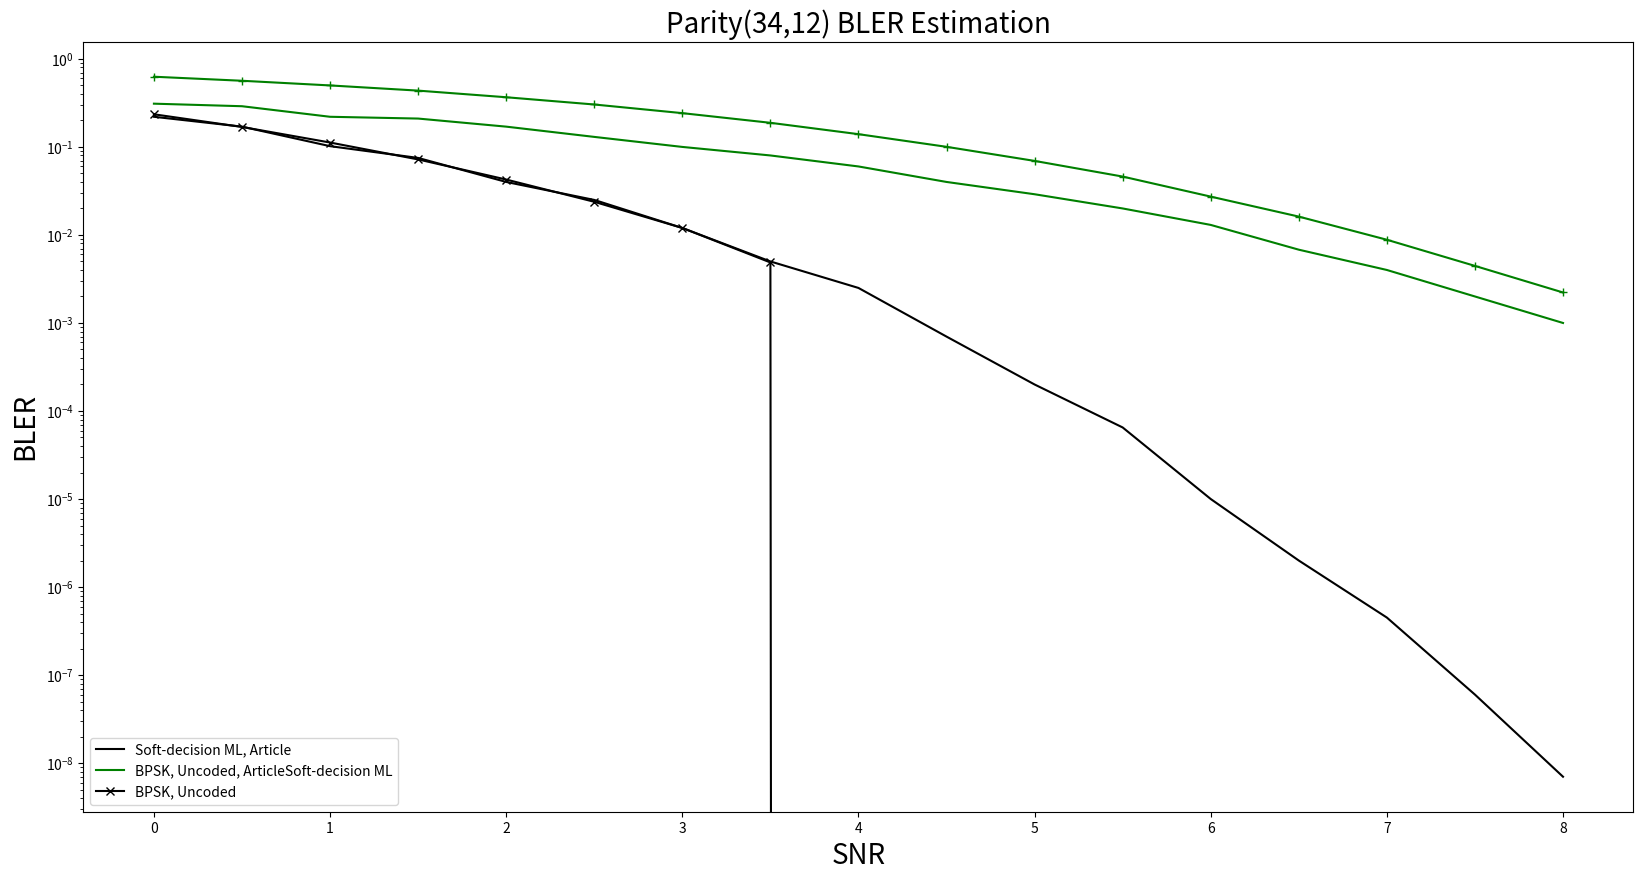

Generate this figure with matplotlib:
import matplotlib.pyplot as plt

# Data Storage BLER:
article_BPSK = [0.31, 0.29, 0.22, 0.21, 0.17, 0.13, 0.1, 0.08, # 0~3.5
                  0.06, 0.04, 0.029, 0.02, 0.013, 0.0068, 0.004, 0.002, 0.001] # 4.0~8. (10,5) Parity Check code

article_SDML = [0.22, 0.17, 0.102, 0.075, 0.04, 0.025, 0.012, 0.005, # 0~3.5
                  0.0025, 0.0007, 0.0002, 6.5e-05, 1e-05, 2e-06, 4.5e-07, 6e-08, 7e-09] # 4.0~8.0
article_SLNN_5 = [0.0, 0.0, 0.0, 0.0, 0.0, 0.0, 0.0, 0.0, # 0~3.5
                  0.0, 0.0, 0.0, 0.0, 0.0, 0.0, 0.0, 0.0, 0.0] # 4.0~8.0
article_SLNN_6 = [0.0, 0.0, 0.0, 0.0, 0.0, 0.0, 0.0, 0.0, # 0~3.5
                  0.0, 0.0, 0.0, 0.0, 0.0, 0.0, 0.0, 0.0, 0.0] # 4.0~8.0
article_SLNN_7 = [0.0, 0.0, 0.0, 0.0, 0.0, 0.0, 0.0, 0.0, # 0~3.5
                  0.0, 0.0, 0.0, 0.0, 0.0, 0.0, 0.0, 0.0, 0.0] # 4.0~8.0



BLER_BPSK = [0.6274, 0.56447, 0.49958, 0.43616, 0.36676, 0.30342, 0.242, 0.18795, # 0~3.5
               0.13963, 0.10029, 0.06936, 0.04605, 0.02726, 0.01616, 0.00882, 0.00445, 0.00222] # 4.0~8.0
BLER_SDML = [0.2348, 0.1686, 0.1122, 0.0721, 0.0426, 0.0238, 0.012, 0.00487, # 0~3.5
               0.0, 0.0, 0.0, 0.0, 0.0, 0.0, 0.0, 0.0, 0.0] # 4.0~8.0

# BLER_SLNN_5 = [0.0, 0.0, 0.0, 0.0, 0.0, 0.0, 0.0, 0.0, # 0~3.5
#                0.0, 0.0, 0.0, 0.0, 0.0, 0.0, 0.0, 0.0, 0.0] # 4.0~8.0
# BLER_SLNN_6 = [0.0, 0.0, 0.0, 0.0, 0.0, 0.0, 0.0, 0.0, # 0~3.5
#                0.0, 0.0, 0.0, 0.0, 0.0, 0.0, 0.0, 0.0, 0.0] # 4.0~8.0
# BLER_SLNN_7 = [0.0, 0.0, 0.0, 0.0, 0.0, 0.0, 0.0, 0.0, # 0~3.5
#                0.0, 0.0, 0.0, 0.0, 0.0, 0.0, 0.0, 0.0, 0.0] # 4.0~8.0
# BLER_SLNN_8 = [0.0, 0.0, 0.0, 0.0, 0.0, 0.0, 0.0, 0.0, # 0~3.5
#                0.0, 0.0, 0.0, 0.0, 0.0, 0.0, 0.0, 0.0, 0.0] # 4.0~8.0
# BLER_SLNN_9 = [0.0, 0.0, 0.0, 0.0, 0.0, 0.0, 0.0, 0.0, # 0~3.5
#                0.0, 0.0, 0.0, 0.0, 0.0, 0.0, 0.0, 0.0, 0.0] # 4.0~8.0

SNR = [0, 0.5, 1, 1.5, 2, 2.5, 3, 3.5, 4, 4.5, 5, 5.5, 6, 6.5, 7, 7.5, 8.0]

plt.figure(figsize=(20, 10))
plt.semilogy(SNR, article_SDML,  label='Soft-decision ML, Article', color = "black")
plt.semilogy(SNR, article_BPSK,  label='BPSK, Uncoded, Article', color = "green")
plt.semilogy(SNR, BLER_SDML, marker='x', label='Soft-decision ML', color = "black")
plt.semilogy(SNR, BLER_BPSK, marker='+', label='BPSK, Uncoded', color = "green")

# plt.semilogy(SNR, article_SLNN_5, marker='x', label='Single-label Neural network N=5, Article', color='blue', linestyle='--')
# plt.semilogy(SNR, article_SLNN_6, marker='D', label='Single-label Neural network N=6, Article', color='orange', linestyle='--')
# plt.semilogy(SNR, article_SLNN_7, marker='o', label='Single-label Neural network N=7, Article', color='green', linestyle='--')
#
# plt.semilogy(SNR, BLER_SLNN_5, marker='x', label='Single-label Neural network N=5', color='blue', linestyle='--')
# plt.semilogy(SNR, BLER_SLNN_6, marker='D', label='Single-label Neural network N=6', color='orange', linestyle='--')
# plt.semilogy(SNR, BLER_SLNN_7, marker='o', label='Single-label Neural network N=7', color='green', linestyle='--')
# plt.semilogy(SNR, BLER_SLNN_8, marker='v', label='Single-label Neural network N=8', color='red', linestyle='--')
# plt.semilogy(SNR, BLER_SLNN_9, marker='<', label='Single-label Neural network N=9', color='purple', linestyle='--')

plt.xlabel('SNR', fontsize=20)
plt.ylabel('BLER', fontsize=20)
plt.title('Parity(34,12) BLER Estimation', fontsize=20)
plt.legend([
    'Soft-decision ML, Article',
    'BPSK, Uncoded, Article'
    'Soft-decision ML',
    'BPSK, Uncoded',
            # 'Single-label Neural network N=5, Article', 'Single-label Neural network N=6, Article', 'Single-label Neural network N=7, Article',
            # 'Single-label Neural network N=5', 'Single-label Neural network N=6', 'Single-label Neural network N=7', 'Single-label Neural network N=8', 'Single-label Neural network N=9',
            ], loc='lower left')


plt.show()